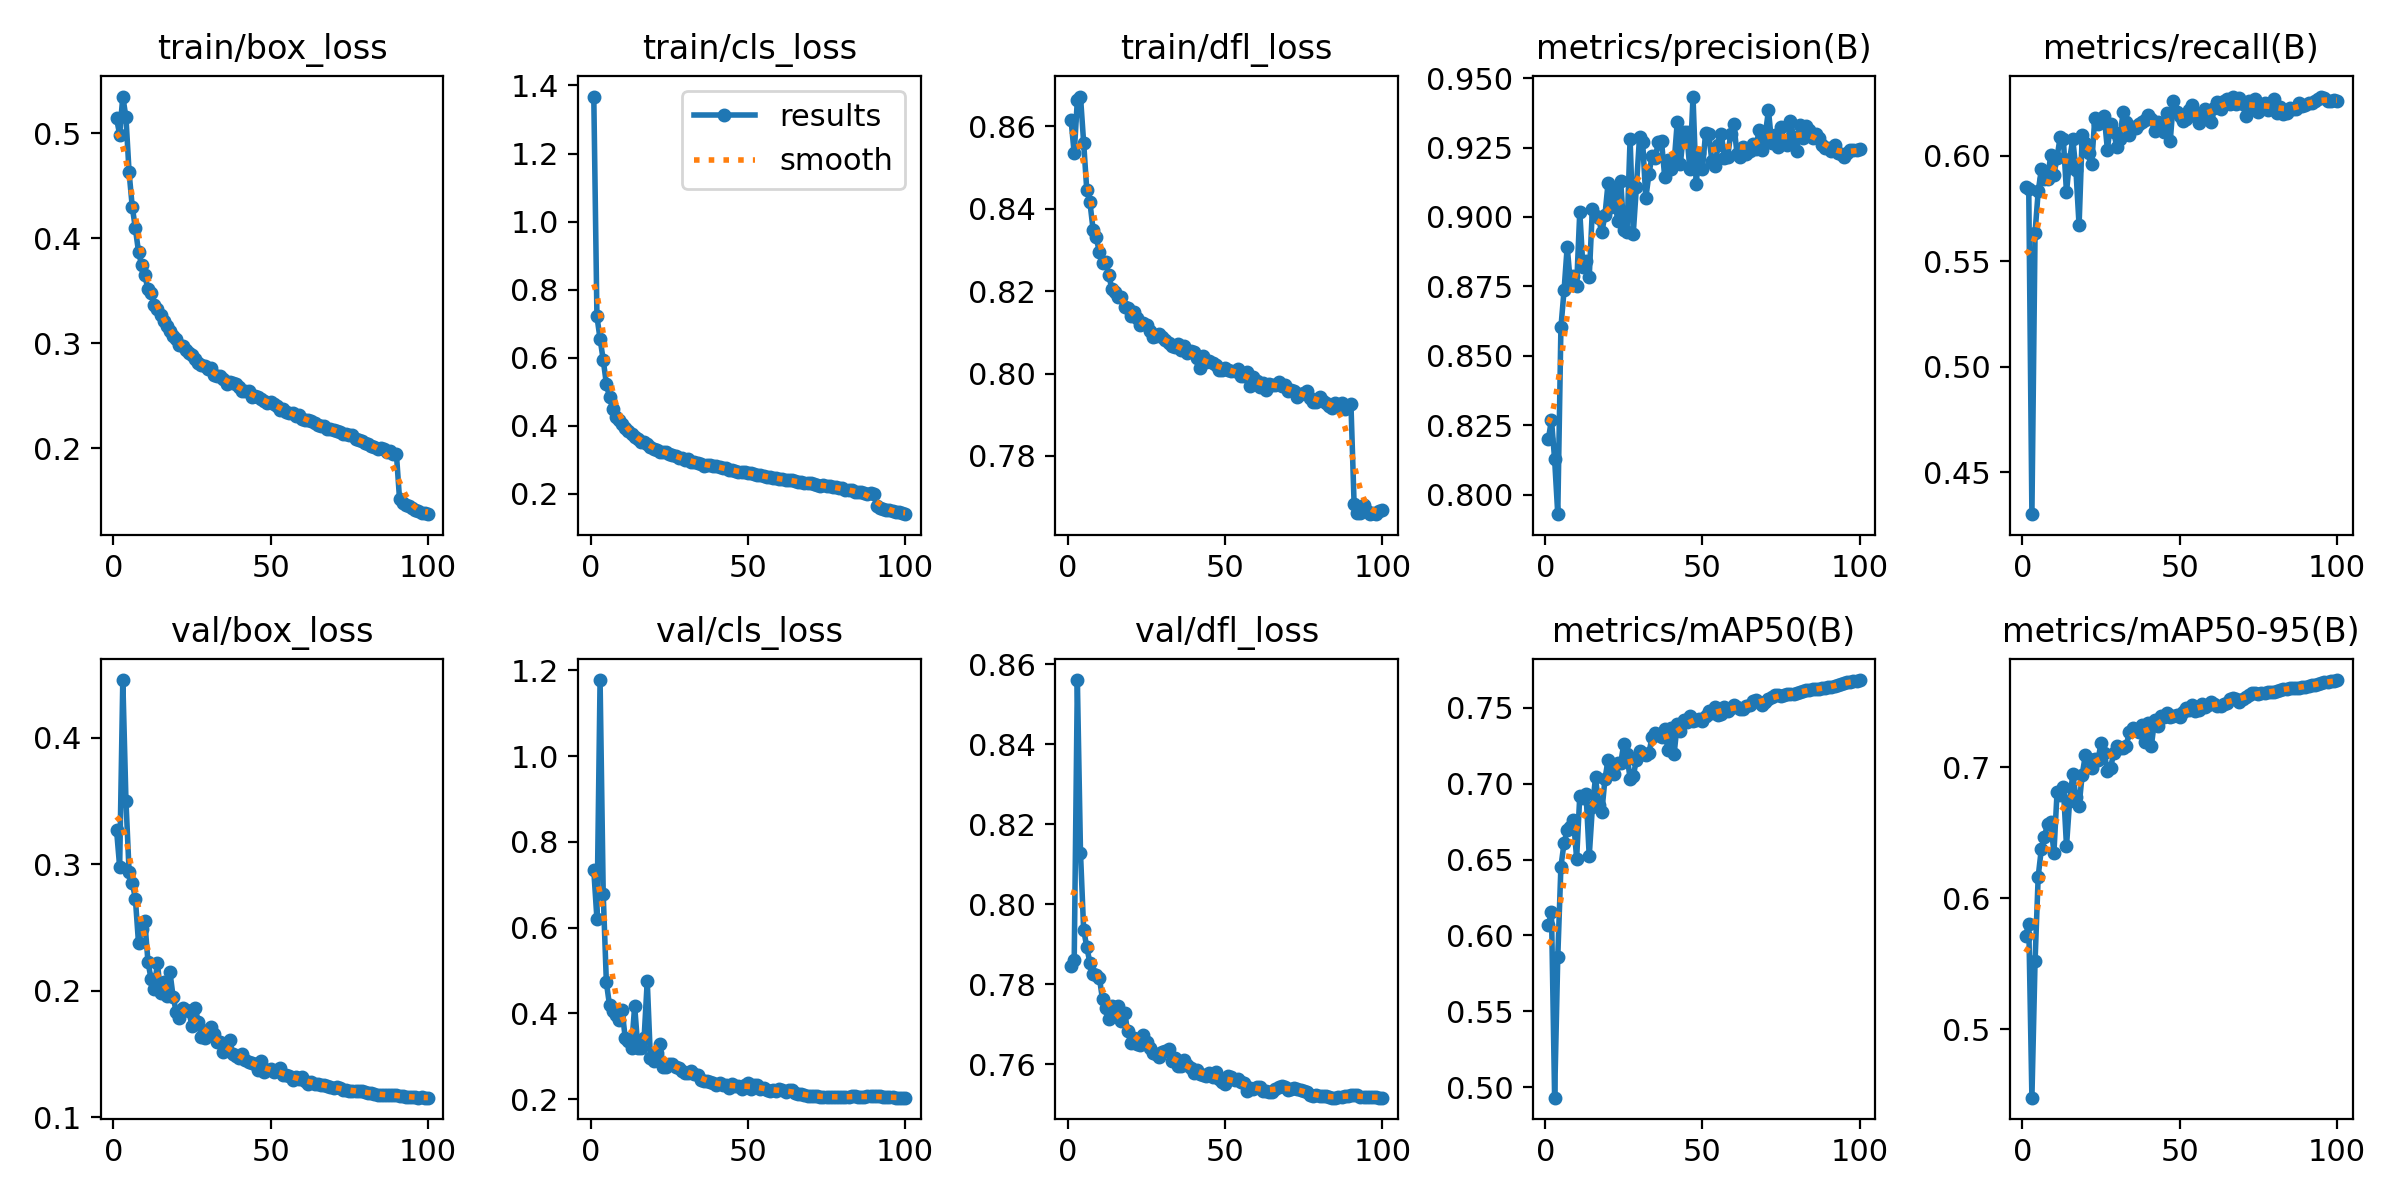

The file beside this chart, header and first rows:
epoch, time, train/box_loss, train/cls_loss, train/dfl_loss, metrics/precision(B), metrics/recall(B), metrics/mAP50(B), metrics/mAP50-95(B), val/box_loss, val/cls_loss, val/dfl_loss, lr/pg0, lr/pg1, lr/pg2, lr/pg3, lr/pg4, lr/pg5, lr/pg6, lr/pg7
1, 49.8, 0.5144, 1.367, 0.8616, 0.8199, 0.5852, 0.6066, 0.571, 0.3274, 0.7337, 0.7846, 0.009967, 0.003322, 0.009967, 0.003322, 0.009967, 0.003322, 0.009967, 0.003322
2, 92.98, 0.4989, 0.7212, 0.8534, 0.8269, 0.584, 0.6156, 0.5806, 0.298, 0.6205, 0.7859, 0.01977, 0.00659, 0.01977, 0.00659, 0.01977, 0.00659, 0.01977, 0.00659
3, 130.6, 0.5351, 0.6549, 0.8664, 0.8126, 0.4302, 0.493, 0.4477, 0.4456, 1.178, 0.856, 0.02937, 0.009791, 0.02937, 0.009791, 0.02937, 0.009791, 0.02937, 0.009791
4, 167.8, 0.5153, 0.5936, 0.8673, 0.7929, 0.5635, 0.5857, 0.5517, 0.3503, 0.6783, 0.8128, 0.02911, 0.009703, 0.02911, 0.009703, 0.02911, 0.009703, 0.02911, 0.009703
5, 206.1, 0.463, 0.5225, 0.8561, 0.8602, 0.5831, 0.6454, 0.6165, 0.2942, 0.4722, 0.7936, 0.02881, 0.009604, 0.02881, 0.009604, 0.02881, 0.009604, 0.02881, 0.009604
6, 246, 0.4303, 0.4838, 0.8446, 0.8736, 0.5935, 0.6609, 0.6375, 0.2855, 0.4189, 0.7893, 0.02851, 0.009505, 0.02851, 0.009505, 0.02851, 0.009505, 0.02851, 0.009505
7, 283.9, 0.4095, 0.4503, 0.8416, 0.8894, 0.589, 0.6695, 0.647, 0.2728, 0.405, 0.7853, 0.02822, 0.009406, 0.02822, 0.009406, 0.02822, 0.009406, 0.02822, 0.009406
8, 321.1, 0.3872, 0.4251, 0.835, 0.8762, 0.5889, 0.6718, 0.6569, 0.2374, 0.3968, 0.7825, 0.02792, 0.009307, 0.02792, 0.009307, 0.02792, 0.009307, 0.02792, 0.009307
9, 358.5, 0.3745, 0.4176, 0.833, 0.8789, 0.6006, 0.6761, 0.6578, 0.2486, 0.3847, 0.7823, 0.02762, 0.009208, 0.02762, 0.009208, 0.02762, 0.009208, 0.02762, 0.009208
10, 396.9, 0.3647, 0.4047, 0.8295, 0.8752, 0.591, 0.6507, 0.6345, 0.255, 0.4084, 0.7816, 0.02733, 0.009109, 0.02733, 0.009109, 0.02733, 0.009109, 0.02733, 0.009109
11, 435.7, 0.3517, 0.3942, 0.8269, 0.9019, 0.5992, 0.6921, 0.6809, 0.223, 0.3415, 0.7762, 0.02703, 0.00901, 0.02703, 0.00901, 0.02703, 0.00901, 0.02703, 0.00901
12, 473.4, 0.3482, 0.3828, 0.8271, 0.8818, 0.6091, 0.6903, 0.6786, 0.2091, 0.335, 0.774, 0.02673, 0.008911, 0.02673, 0.008911, 0.02673, 0.008911, 0.02673, 0.008911
13, 511, 0.3365, 0.374, 0.8239, 0.8843, 0.6079, 0.6931, 0.6849, 0.2014, 0.3192, 0.7713, 0.02644, 0.008812, 0.02644, 0.008812, 0.02644, 0.008812, 0.02644, 0.008812
14, 548.8, 0.333, 0.3652, 0.8205, 0.8784, 0.5826, 0.6523, 0.6398, 0.2221, 0.4172, 0.7744, 0.02614, 0.008713, 0.02614, 0.008713, 0.02614, 0.008713, 0.02614, 0.008713
15, 588.3, 0.327, 0.361, 0.8197, 0.9028, 0.5984, 0.6844, 0.6743, 0.1981, 0.3197, 0.7723, 0.02584, 0.008614, 0.02584, 0.008614, 0.02584, 0.008614, 0.02584, 0.008614
16, 627.1, 0.3214, 0.352, 0.8185, 0.9005, 0.6079, 0.7042, 0.6944, 0.207, 0.3196, 0.7745, 0.02555, 0.008515, 0.02555, 0.008515, 0.02555, 0.008515, 0.02555, 0.008515
17, 665, 0.317, 0.3512, 0.8187, 0.8995, 0.5933, 0.6861, 0.6773, 0.1956, 0.342, 0.7707, 0.02525, 0.008416, 0.02525, 0.008416, 0.02525, 0.008416, 0.02525, 0.008416
18, 703.7, 0.3118, 0.3464, 0.8161, 0.8944, 0.567, 0.6812, 0.6706, 0.2146, 0.4757, 0.7727, 0.02495, 0.008317, 0.02495, 0.008317, 0.02495, 0.008317, 0.02495, 0.008317
19, 742.8, 0.3072, 0.3386, 0.8159, 0.9006, 0.6099, 0.703, 0.6943, 0.1952, 0.2948, 0.7683, 0.02465, 0.008218, 0.02465, 0.008218, 0.02465, 0.008218, 0.02465, 0.008218
20, 782.8, 0.3038, 0.3314, 0.8141, 0.9123, 0.606, 0.7159, 0.7092, 0.1832, 0.2889, 0.7652, 0.02436, 0.008119, 0.02436, 0.008119, 0.02436, 0.008119, 0.02436, 0.008119
21, 821.5, 0.2988, 0.3286, 0.8148, 0.9038, 0.6011, 0.7123, 0.7062, 0.1783, 0.3067, 0.7665, 0.02406, 0.00802, 0.02406, 0.00802, 0.02406, 0.00802, 0.02406, 0.00802
22, 860.1, 0.2975, 0.3223, 0.8134, 0.9097, 0.5959, 0.7066, 0.6993, 0.1861, 0.3292, 0.7651, 0.02376, 0.007921, 0.02376, 0.007921, 0.02376, 0.007921, 0.02376, 0.007921
23, 898.5, 0.2933, 0.3233, 0.8119, 0.8985, 0.6178, 0.7136, 0.706, 0.185, 0.2756, 0.7647, 0.02347, 0.007822, 0.02347, 0.007822, 0.02347, 0.007822, 0.02347, 0.007822
24, 938.4, 0.2907, 0.3218, 0.8122, 0.9132, 0.6149, 0.7135, 0.7051, 0.184, 0.2749, 0.7673, 0.02317, 0.007723, 0.02317, 0.007723, 0.02317, 0.007723, 0.02317, 0.007723
25, 977.5, 0.2889, 0.3175, 0.8118, 0.8953, 0.6171, 0.7263, 0.7186, 0.1721, 0.2827, 0.7655, 0.02287, 0.007624, 0.02287, 0.007624, 0.02287, 0.007624, 0.02287, 0.007624
26, 1016, 0.2854, 0.313, 0.8102, 0.8945, 0.619, 0.7194, 0.7109, 0.1866, 0.2816, 0.7639, 0.02258, 0.007525, 0.02258, 0.007525, 0.02258, 0.007525, 0.02258, 0.007525
27, 1054, 0.281, 0.311, 0.8088, 0.9282, 0.603, 0.7031, 0.6972, 0.1755, 0.2742, 0.7628, 0.02228, 0.007426, 0.02228, 0.007426, 0.02228, 0.007426, 0.02228, 0.007426
28, 1093, 0.2793, 0.3051, 0.8091, 0.894, 0.6149, 0.705, 0.6994, 0.1635, 0.2734, 0.7626, 0.02198, 0.007327, 0.02198, 0.007327, 0.02198, 0.007327, 0.02198, 0.007327
29, 1134, 0.2785, 0.3053, 0.8096, 0.9108, 0.6113, 0.7158, 0.7104, 0.1625, 0.2652, 0.7618, 0.02168, 0.007228, 0.02168, 0.007228, 0.02168, 0.007228, 0.02168, 0.007228
30, 1172, 0.2754, 0.2975, 0.8089, 0.9289, 0.6042, 0.7217, 0.7158, 0.1687, 0.2613, 0.7629, 0.02139, 0.007129, 0.02139, 0.007129, 0.02139, 0.007129, 0.02139, 0.007129
31, 1210, 0.2768, 0.3022, 0.8081, 0.9269, 0.6082, 0.7194, 0.7144, 0.1711, 0.2604, 0.7633, 0.02109, 0.00703, 0.02109, 0.00703, 0.02109, 0.00703, 0.02109, 0.00703
32, 1248, 0.2704, 0.2917, 0.8075, 0.9068, 0.6206, 0.7192, 0.7145, 0.1658, 0.2658, 0.7637, 0.02079, 0.006931, 0.02079, 0.006931, 0.02079, 0.006931, 0.02079, 0.006931
33, 1286, 0.2692, 0.2935, 0.8067, 0.9156, 0.616, 0.7206, 0.7161, 0.1598, 0.2591, 0.7608, 0.0205, 0.006832, 0.0205, 0.006832, 0.0205, 0.006832, 0.0205, 0.006832
34, 1326, 0.2688, 0.291, 0.8064, 0.922, 0.6099, 0.7308, 0.7272, 0.1594, 0.2557, 0.7616, 0.0202, 0.006733, 0.0202, 0.006733, 0.0202, 0.006733, 0.0202, 0.006733
35, 1363, 0.2659, 0.2881, 0.8071, 0.9214, 0.6134, 0.7337, 0.7297, 0.1512, 0.2445, 0.7594, 0.0199, 0.006634, 0.0199, 0.006634, 0.0199, 0.006634, 0.0199, 0.006634
36, 1401, 0.2615, 0.2826, 0.8057, 0.9272, 0.6131, 0.7321, 0.728, 0.1534, 0.2426, 0.7595, 0.01961, 0.006535, 0.01961, 0.006535, 0.01961, 0.006535, 0.01961, 0.006535
37, 1438, 0.2631, 0.2853, 0.8067, 0.9272, 0.6149, 0.731, 0.7269, 0.1608, 0.2411, 0.7611, 0.01931, 0.006436, 0.01931, 0.006436, 0.01931, 0.006436, 0.01931, 0.006436
38, 1477, 0.2621, 0.2836, 0.8051, 0.9144, 0.6162, 0.7359, 0.7321, 0.1502, 0.2404, 0.7597, 0.01901, 0.006337, 0.01901, 0.006337, 0.01901, 0.006337, 0.01901, 0.006337
39, 1516, 0.2614, 0.2818, 0.8055, 0.9204, 0.6169, 0.7225, 0.7191, 0.148, 0.2376, 0.7589, 0.01871, 0.006238, 0.01871, 0.006238, 0.01871, 0.006238, 0.01871, 0.006238
40, 1554, 0.258, 0.2811, 0.8053, 0.9173, 0.6193, 0.7368, 0.7333, 0.1468, 0.2321, 0.7577, 0.01842, 0.006139, 0.01842, 0.006139, 0.01842, 0.006139, 0.01842, 0.006139
41, 1593, 0.2549, 0.2778, 0.8038, 0.9196, 0.6174, 0.7198, 0.7165, 0.1502, 0.2371, 0.7586, 0.01812, 0.00604, 0.01812, 0.00604, 0.01812, 0.00604, 0.01812, 0.00604
42, 1631, 0.2543, 0.2744, 0.8012, 0.9344, 0.6115, 0.7396, 0.7356, 0.1449, 0.2327, 0.7576, 0.01782, 0.005941, 0.01782, 0.005941, 0.01782, 0.005941, 0.01782, 0.005941
43, 1671, 0.2544, 0.2744, 0.8043, 0.9193, 0.6158, 0.7347, 0.7315, 0.1433, 0.2334, 0.7573, 0.01753, 0.005842, 0.01753, 0.005842, 0.01753, 0.005842, 0.01753, 0.005842
44, 1710, 0.2493, 0.2693, 0.8027, 0.9307, 0.6143, 0.7418, 0.7387, 0.1426, 0.2255, 0.7571, 0.01723, 0.005743, 0.01723, 0.005743, 0.01723, 0.005743, 0.01723, 0.005743
45, 1748, 0.2502, 0.2691, 0.8029, 0.9305, 0.6115, 0.7408, 0.738, 0.1422, 0.2346, 0.7577, 0.01693, 0.005644, 0.01693, 0.005644, 0.01693, 0.005644, 0.01693, 0.005644
46, 1787, 0.2491, 0.2663, 0.8025, 0.9171, 0.6203, 0.7445, 0.7414, 0.137, 0.2299, 0.7567, 0.01664, 0.005545, 0.01664, 0.005545, 0.01664, 0.005545, 0.01664, 0.005545
47, 1826, 0.2469, 0.265, 0.802, 0.9434, 0.6072, 0.7416, 0.7381, 0.1441, 0.2315, 0.7579, 0.01634, 0.005446, 0.01634, 0.005446, 0.01634, 0.005446, 0.01634, 0.005446
48, 1865, 0.2451, 0.2644, 0.8009, 0.912, 0.6261, 0.7422, 0.7391, 0.1361, 0.2241, 0.7563, 0.01604, 0.005347, 0.01604, 0.005347, 0.01604, 0.005347, 0.01604, 0.005347
49, 1904, 0.2435, 0.2638, 0.8009, 0.9232, 0.6206, 0.7429, 0.7396, 0.137, 0.2326, 0.7555, 0.01574, 0.005248, 0.01574, 0.005248, 0.01574, 0.005248, 0.01574, 0.005248
50, 1942, 0.2443, 0.2611, 0.8013, 0.9172, 0.6188, 0.7412, 0.7385, 0.138, 0.2369, 0.755, 0.01545, 0.005149, 0.01545, 0.005149, 0.01545, 0.005149, 0.01545, 0.005149
51, 1981, 0.2427, 0.2611, 0.8009, 0.9303, 0.6167, 0.7446, 0.7422, 0.1358, 0.2231, 0.7569, 0.01515, 0.00505, 0.01515, 0.00505, 0.01515, 0.00505, 0.01515, 0.00505
52, 2020, 0.2408, 0.2571, 0.8007, 0.9299, 0.6172, 0.7479, 0.7454, 0.1377, 0.2323, 0.7566, 0.01485, 0.004951, 0.01485, 0.004951, 0.01485, 0.004951, 0.01485, 0.004951
53, 2060, 0.237, 0.2542, 0.8006, 0.9202, 0.6216, 0.7465, 0.7437, 0.1389, 0.2319, 0.756, 0.01456, 0.004852, 0.01456, 0.004852, 0.01456, 0.004852, 0.01456, 0.004852
54, 2098, 0.2372, 0.254, 0.8011, 0.9185, 0.624, 0.7505, 0.7475, 0.1335, 0.2234, 0.7563, 0.01426, 0.004753, 0.01426, 0.004753, 0.01426, 0.004753, 0.01426, 0.004753
55, 2136, 0.2344, 0.251, 0.7995, 0.9259, 0.619, 0.7456, 0.7427, 0.1334, 0.2263, 0.7555, 0.01396, 0.004654, 0.01396, 0.004654, 0.01396, 0.004654, 0.01396, 0.004654
56, 2175, 0.2342, 0.2477, 0.7993, 0.9299, 0.6155, 0.7462, 0.7435, 0.1324, 0.2207, 0.7552, 0.01367, 0.004555, 0.01367, 0.004555, 0.01367, 0.004555, 0.01367, 0.004555
57, 2215, 0.2336, 0.2476, 0.8003, 0.9214, 0.6205, 0.7504, 0.7479, 0.1293, 0.2182, 0.7532, 0.01337, 0.004456, 0.01337, 0.004456, 0.01337, 0.004456, 0.01337, 0.004456
58, 2253, 0.2305, 0.2461, 0.7969, 0.9217, 0.6221, 0.7481, 0.7455, 0.1317, 0.2212, 0.754, 0.01307, 0.004357, 0.01307, 0.004357, 0.01307, 0.004357, 0.01307, 0.004357
59, 2292, 0.232, 0.2469, 0.7992, 0.93, 0.6187, 0.7502, 0.7475, 0.13, 0.2191, 0.7538, 0.01277, 0.004258, 0.01277, 0.004258, 0.01277, 0.004258, 0.01277, 0.004258
60, 2330, 0.2285, 0.244, 0.7982, 0.9334, 0.6161, 0.7523, 0.7494, 0.1316, 0.2231, 0.7541, 0.01248, 0.004159, 0.01248, 0.004159, 0.01248, 0.004159, 0.01248, 0.004159
... 40 more rows
